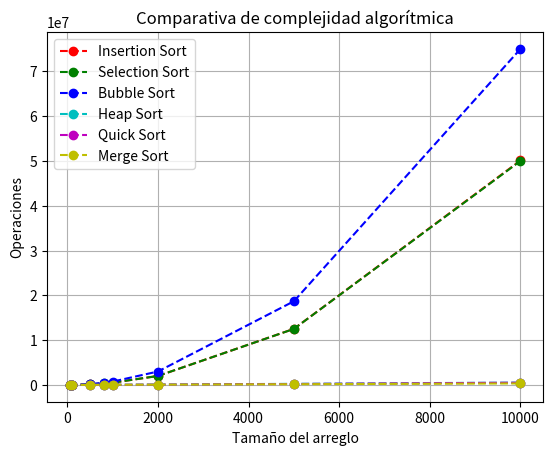

Generate this figure with matplotlib:
"""Gráficas"""
import numpy as np
import matplotlib.pyplot as plt

x_tam = np.array([50, 100, 500, 800, 1000, 2000, 5000, 10000])
y_ops_IS = np.array([1335, 5058, 126588, 318276, 501192, 1994219, 12518275, 50111677])
y_ops_SS = np.array([1319, 5144, 125742, 321191, 501492, 2002990, 12507487, 50014982])
y_ops_BS = np.array([1773, 7436, 185951, 477113, 746913, 2993509, 18683954, 75022813])
y_ops_HS = np.array([1109, 2645, 17697, 30517, 39171, 86595, 243513, 526219])
y_ops_QS = np.array([784, 1902, 13404, 23679, 30481, 67322, 207357, 498129])
y_ops_MS = np.array([898, 2005, 12329, 20887, 26671, 57360, 157030, 334021])

x_1 = x_tam[:5]
x_2 = x_tam[4:]
y_IS_1 = y_ops_IS[:5]
y_IS_2 = y_ops_IS[4:]
y_SS_1 = y_ops_SS[:5]
y_SS_2 = y_ops_SS[4:]
y_BS_1 = y_ops_BS[:5]
y_BS_2 = y_ops_BS[4:]

# plt.plot(x_1, y_IS_1, 'r--o', label='Insertion Sort')
# plt.plot(x_1, y_SS_1, 'g--o', label='Selection Sort')
# plt.plot(x_1, y_BS_1, 'b--o', label='Bubble Sort')
# plt.title("Comparativa de complejidad algorítmica")
# plt.xlabel('Tamaño del arreglo')
# plt.ylabel('Operaciones')
# plt.grid(True)
# plt.legend()
# plt.show()

# plt.plot(x_2, y_IS_2, 'r--o', label='Insertion Sort')
# plt.plot(x_2, y_SS_2, 'g--o', label='Selection Sort')
# plt.plot(x_2, y_BS_2, 'b--o', label='Bubble Sort')
# plt.title("Comparativa de complejidad algorítmica")
# plt.xlabel('Tamaño del arreglo')
# plt.ylabel('Operaciones')
# plt.grid(True)
# plt.legend()
# plt.show()

plt.plot(x_tam, y_ops_IS, 'r--o', label='Insertion Sort')
plt.plot(x_tam, y_ops_SS, 'g--o', label='Selection Sort')
plt.plot(x_tam, y_ops_BS, 'b--o', label='Bubble Sort')
plt.plot(x_tam, y_ops_HS, 'c--o', label='Heap Sort')
plt.plot(x_tam, y_ops_QS, 'm--o', label='Quick Sort')
plt.plot(x_tam, y_ops_MS, 'y--o', label='Merge Sort')
plt.title("Comparativa de complejidad algorítmica")
plt.xlabel('Tamaño del arreglo')
plt.ylabel('Operaciones')
plt.grid(True)
plt.legend()
plt.show()
